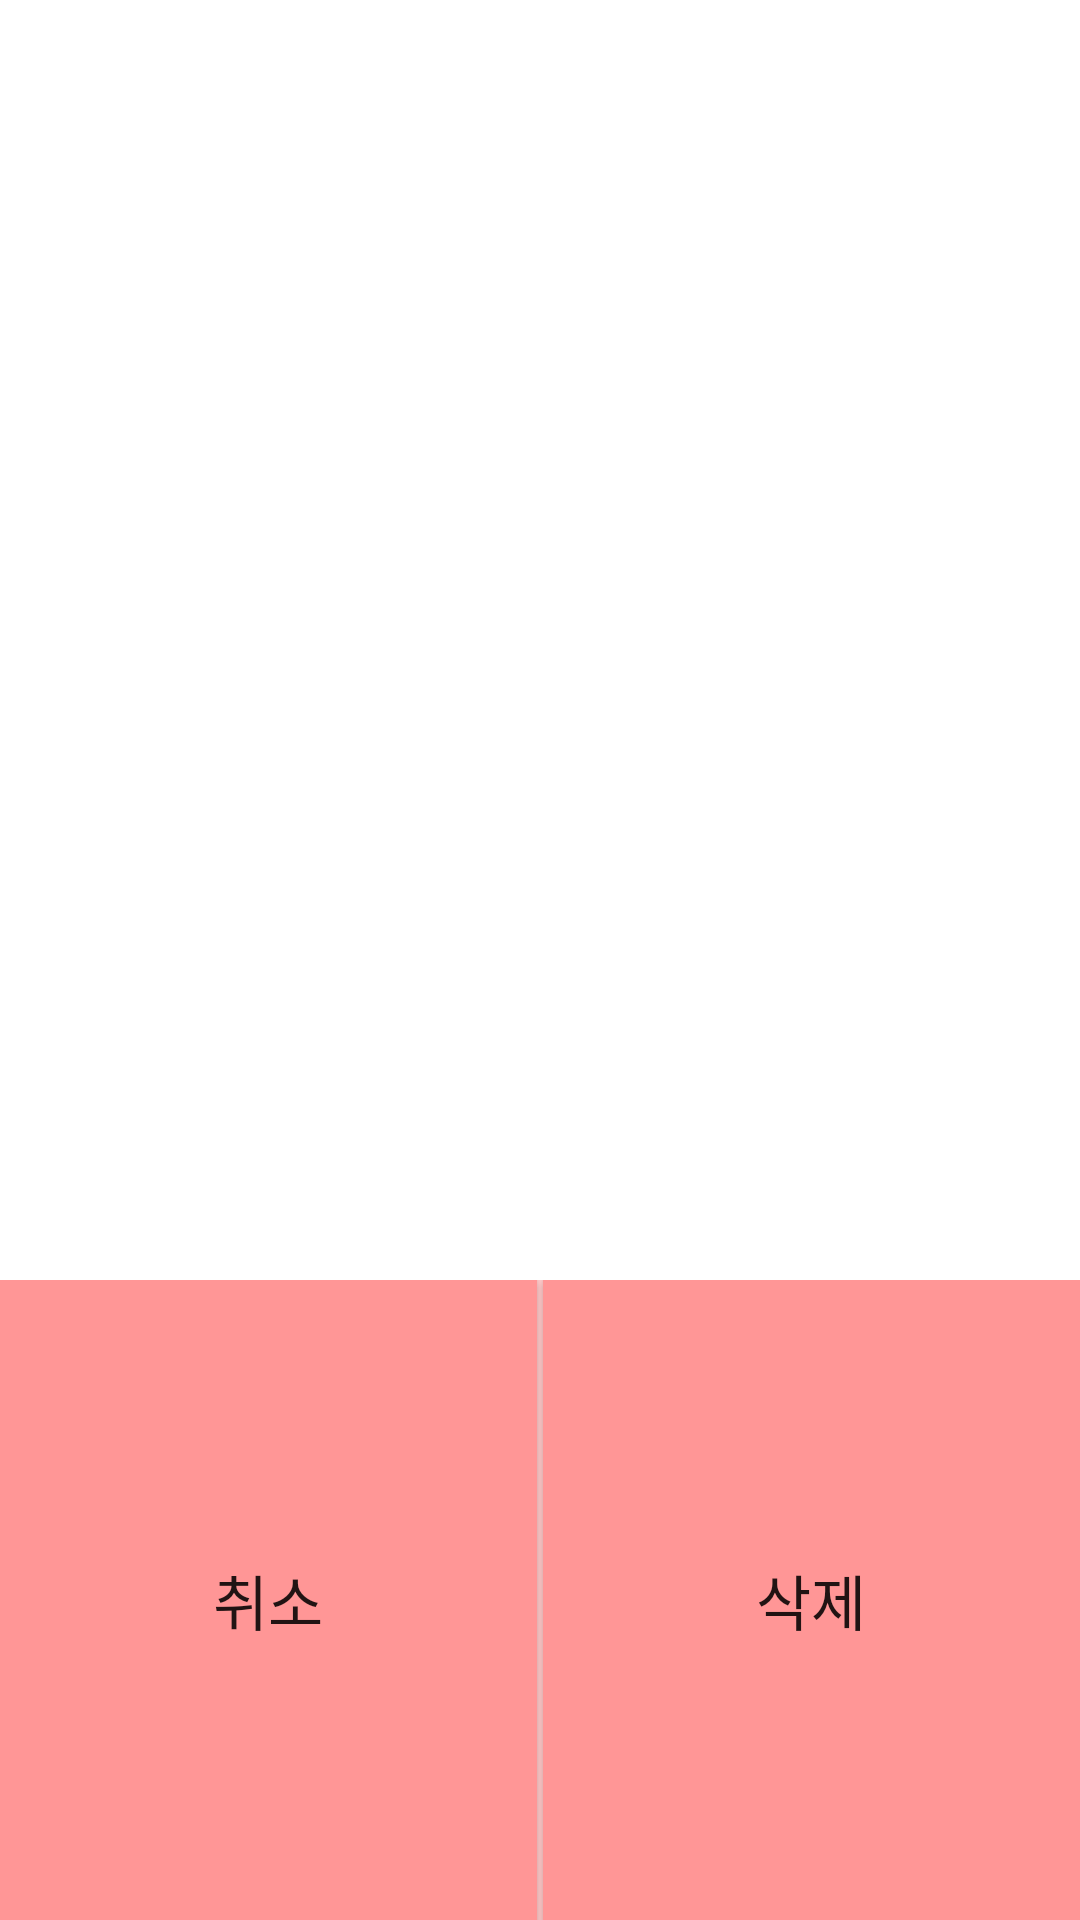

The Android layout XML behind this screen, and the referenced resources:
<!-- AndroidManifest.xml: application theme Theme.AppCompat.Light.NoActionBar -->
<!-- res/layout/contentdeletedialog.xml -->
<?xml version="1.0" encoding="utf-8"?>
<LinearLayout xmlns:android="http://schemas.android.com/apk/res/android"
    android:layout_width="match_parent"
    android:layout_height="match_parent"
    android:background="#FFFFFF"
    android:orientation="vertical">

    <TextView
        android:id="@+id/Message"
        android:layout_width="match_parent"
        android:layout_height="0dp"
        android:layout_weight="2"
        android:textSize="16sp" />

    <LinearLayout
        android:layout_width="match_parent"
        android:layout_height="0dp"
        android:layout_weight="1">

        <Button
            android:id="@+id/Cancle"
            android:layout_width="0dp"
            android:layout_height="match_parent"
            android:layout_weight="1"
            android:background="@drawable/background_button"
            android:text="취소"
            android:textSize="20sp" />

        <View
            android:layout_width="2sp"
            android:layout_height="match_parent"
            android:background="#FFC8C8" />

        <Button
            android:id="@+id/Delete"
            android:layout_width="0dp"
            android:layout_height="match_parent"
            android:layout_weight="1"
            android:background="@drawable/background_button"
            android:text="삭제"
            android:textSize="20sp" />

    </LinearLayout>

</LinearLayout>
<!-- resources referenced by this layout -->
<resources>
  <!-- drawable background_button (drawable) -->
  <?xml version="1.0" encoding="utf-8"?>
  <shape xmlns:android="http://schemas.android.com/apk/res/android">
  
      <solid android:color="#FF9696" />
  </shape>
</resources>
